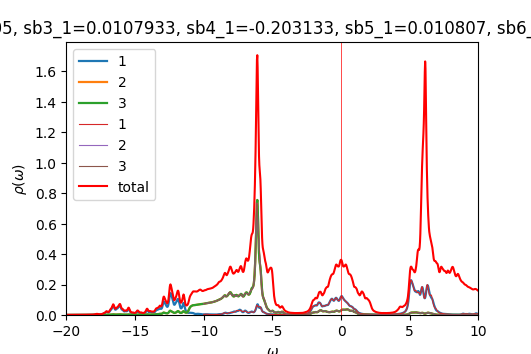

Values plotted in this chart, from the file beside it:
w	up_1	up_2	up_3	down_1	down_2	down_3	cumul_up_1	cumul_up_2	cumul_up_3	cumul_down_1	cumul_down_2	cumul_down_3	
-20	0.0004018	0.0002208	0.0002205	9.65691e-05	4.8916e-05	4.8916e-05	0	0	0	0	0	0
-19.98	0.0004025	0.0002217	0.0002215	9.69815e-05	4.90212e-05	4.90212e-05	1.00637e-05	5.5433e-06	5.53774e-06	2.42454e-06	1.22553e-06	1.22553e-06
-19.95	0.000405	0.0002227	0.0002226	9.73657e-05	4.91261e-05	4.9126e-05	2.01879e-05	1.11117e-05	1.11019e-05	4.85868e-06	2.45368e-06	2.45368e-06
-19.93	0.0004092	0.0002238	0.0002237	9.7693e-05	4.92299e-05	4.92298e-05	3.04168e-05	1.67072e-05	1.66943e-05	7.301e-06	3.68443e-06	3.68443e-06
-19.9	0.0004149	0.000225	0.0002249	9.79752e-05	4.93329e-05	4.93328e-05	4.07887e-05	2.23317e-05	2.23165e-05	9.75038e-06	4.91775e-06	4.91775e-06
-19.88	0.0004215	0.0002262	0.0002261	9.82521e-05	4.94361e-05	4.94359e-05	5.13263e-05	2.79868e-05	2.79699e-05	1.22067e-05	6.15365e-06	6.15365e-06
-19.85	0.0004283	0.0002275	0.0002274	9.8556e-05	4.954e-05	4.95398e-05	6.20337e-05	3.36736e-05	3.36555e-05	1.46706e-05	7.39215e-06	7.39214e-06
-19.82	0.0004351	0.0002288	0.0002288	9.89025e-05	4.9645e-05	4.96447e-05	7.29107e-05	3.93935e-05	3.93746e-05	1.71431e-05	8.63328e-06	8.63326e-06
-19.8	0.0004424	0.0002302	0.0002302	9.92986e-05	4.97511e-05	4.97508e-05	8.39714e-05	4.5148e-05	4.51285e-05	1.96256e-05	9.87706e-06	9.87703e-06
-19.77	0.0004505	0.0002316	0.0002316	9.97471e-05	4.98585e-05	4.9858e-05	9.52331e-05	5.0938e-05	5.09183e-05	2.21193e-05	1.11235e-05	1.11235e-05
-19.75	0.0004578	0.000233	0.000233	0.0001002	4.99668e-05	4.99663e-05	0.0001067	5.67628e-05	5.6743e-05	2.46254e-05	1.23727e-05	1.23726e-05
-19.73	0.0004623	0.0002342	0.0002342	0.0001008	5.00758e-05	5.00753e-05	0.0001182	6.26184e-05	6.25988e-05	2.71442e-05	1.36246e-05	1.36245e-05
-19.7	0.0004633	0.0002353	0.0002353	0.0001012	5.01844e-05	5.01841e-05	0.0001298	6.85004e-05	6.84811e-05	2.96746e-05	1.48792e-05	1.48791e-05
-19.68	0.0004625	0.0002362	0.0002363	0.0001016	5.02917e-05	5.02918e-05	0.0001414	7.44065e-05	7.43878e-05	3.22137e-05	1.61365e-05	1.61364e-05
-19.65	0.0004621	0.0002372	0.0002373	0.0001018	5.03978e-05	5.03982e-05	0.0001529	8.03371e-05	8.03191e-05	3.47583e-05	1.73964e-05	1.73964e-05
-19.62	0.000463	0.0002383	0.0002383	0.000102	5.05036e-05	5.05041e-05	0.0001645	8.62942e-05	8.6277e-05	3.73072e-05	1.8659e-05	1.8659e-05
-19.6	0.0004655	0.0002394	0.0002395	0.0001021	5.06101e-05	5.06105e-05	0.0001761	9.22798e-05	9.22635e-05	3.98606e-05	1.99243e-05	1.99242e-05
-19.57	0.0004695	0.0002406	0.0002407	0.0001024	5.07175e-05	5.07178e-05	0.0001879	9.82958e-05	9.82807e-05	4.24195e-05	2.11922e-05	2.11922e-05
-19.55	0.0004748	0.0002419	0.000242	0.0001026	5.08258e-05	5.08261e-05	0.0001998	0.0001043	0.0001043	4.49852e-05	2.24629e-05	2.24628e-05
-19.52	0.0004813	0.0002433	0.0002434	0.0001029	5.09351e-05	5.09353e-05	0.0002118	0.0001104	0.0001104	4.75586e-05	2.37362e-05	2.37362e-05
-19.5	0.0004891	0.0002447	0.0002448	0.0001033	5.10452e-05	5.10453e-05	0.000224	0.0001165	0.0001165	5.01407e-05	2.50124e-05	2.50123e-05
-19.48	0.0004982	0.0002462	0.0002463	0.0001037	5.11561e-05	5.11562e-05	0.0002365	0.0001227	0.0001227	5.27323e-05	2.62913e-05	2.62913e-05
-19.45	0.000509	0.0002477	0.0002479	0.0001041	5.12678e-05	5.12678e-05	0.0002492	0.0001289	0.0001289	5.53339e-05	2.7573e-05	2.75729e-05
-19.43	0.0005219	0.0002494	0.0002496	0.0001045	5.138e-05	5.13801e-05	0.0002622	0.0001351	0.0001351	5.79458e-05	2.88575e-05	2.88575e-05
-19.4	0.0005374	0.0002512	0.0002515	0.0001049	5.14929e-05	5.1493e-05	0.0002757	0.0001414	0.0001414	6.05679e-05	3.01448e-05	3.01448e-05
-19.38	0.0005562	0.0002531	0.0002535	0.0001053	5.16064e-05	5.16065e-05	0.0002896	0.0001477	0.0001478	6.32001e-05	3.14349e-05	3.14349e-05
-19.35	0.0005785	0.0002552	0.0002557	0.0001057	5.17208e-05	5.17209e-05	0.000304	0.0001541	0.0001541	6.58426e-05	3.2728e-05	3.2728e-05
-19.32	0.0006033	0.0002574	0.0002579	0.0001062	5.18364e-05	5.18364e-05	0.0003191	0.0001605	0.0001606	6.84965e-05	3.40239e-05	3.40239e-05
-19.3	0.0006271	0.0002597	0.0002601	0.0001067	5.19533e-05	5.19533e-05	0.0003348	0.000167	0.0001671	7.1163e-05	3.53227e-05	3.53227e-05
-19.27	0.0006446	0.0002619	0.0002618	0.0001072	5.20719e-05	5.20719e-05	0.0003509	0.0001736	0.0001736	7.38436e-05	3.66245e-05	3.66245e-05
-19.25	0.0006525	0.0002636	0.0002631	0.0001078	5.21921e-05	5.21921e-05	0.0003672	0.0001802	0.0001802	7.65398e-05	3.79293e-05	3.79293e-05
-19.23	0.0006527	0.0002649	0.0002642	0.0001085	5.23133e-05	5.23133e-05	0.0003835	0.0001868	0.0001868	7.92525e-05	3.92371e-05	3.92371e-05
-19.2	0.0006511	0.000266	0.0002653	0.0001091	5.24336e-05	5.24336e-05	0.0003998	0.0001935	0.0001935	8.19804e-05	4.0548e-05	4.0548e-05
-19.18	0.0006528	0.0002672	0.0002666	0.0001096	5.25508e-05	5.25508e-05	0.0004161	0.0002001	0.0002001	8.472e-05	4.18617e-05	4.18617e-05
-19.15	0.0006603	0.0002686	0.0002682	0.0001099	5.26643e-05	5.26643e-05	0.0004327	0.0002068	0.0002068	8.74671e-05	4.31784e-05	4.31784e-05
-19.12	0.0006742	0.0002704	0.00027	0.0001101	5.27761e-05	5.2776e-05	0.0004495	0.0002136	0.0002136	9.02196e-05	4.44978e-05	4.44978e-05
-19.1	0.0006935	0.0002724	0.0002722	0.0001103	5.28885e-05	5.28884e-05	0.0004668	0.0002204	0.0002204	9.29779e-05	4.582e-05	4.582e-05
-19.07	0.0007155	0.0002746	0.0002745	0.0001106	5.30026e-05	5.30025e-05	0.0004847	0.0002273	0.0002272	9.57438e-05	4.7145e-05	4.7145e-05
-19.05	0.0007361	0.000277	0.0002768	0.000111	5.31187e-05	5.31185e-05	0.0005031	0.0002342	0.0002342	9.85191e-05	4.8473e-05	4.8473e-05
-19.02	0.0007521	0.0002792	0.0002791	0.0001115	5.32368e-05	5.32366e-05	0.0005219	0.0002412	0.0002411	0.0001013	4.98039e-05	4.98039e-05
-19	0.0007606	0.0002811	0.0002811	0.000112	5.33569e-05	5.33565e-05	0.0005409	0.0002482	0.0002482	0.0001041	5.11378e-05	5.11378e-05
-18.98	0.0007607	0.0002826	0.0002826	0.0001127	5.3479e-05	5.34784e-05	0.00056	0.0002553	0.0002552	0.0001069	5.24748e-05	5.24748e-05
-18.95	0.0007553	0.0002837	0.0002837	0.0001134	5.36032e-05	5.36025e-05	0.0005788	0.0002624	0.0002623	0.0001098	5.38149e-05	5.38148e-05
-18.93	0.00075	0.0002848	0.0002848	0.0001143	5.37298e-05	5.3729e-05	0.0005976	0.0002695	0.0002694	0.0001126	5.51581e-05	5.51581e-05
-18.9	0.0007484	0.000286	0.0002861	0.0001154	5.38586e-05	5.38577e-05	0.0006163	0.0002766	0.0002766	0.0001155	5.65046e-05	5.65045e-05
-18.88	0.0007514	0.0002875	0.0002876	0.0001164	5.39884e-05	5.39876e-05	0.0006351	0.0002838	0.0002838	0.0001184	5.78543e-05	5.78542e-05
-18.85	0.0007588	0.0002892	0.0002893	0.0001173	5.41165e-05	5.41164e-05	0.0006541	0.0002911	0.000291	0.0001213	5.92072e-05	5.92071e-05
-18.82	0.0007699	0.0002911	0.0002912	0.0001179	5.42406e-05	5.42414e-05	0.0006733	0.0002983	0.0002983	0.0001243	6.05632e-05	6.05631e-05
-18.8	0.0007845	0.0002933	0.0002934	0.0001181	5.43616e-05	5.43629e-05	0.0006929	0.0003057	0.0003056	0.0001272	6.19223e-05	6.19222e-05
-18.77	0.0008025	0.0002955	0.0002957	0.0001182	5.44823e-05	5.44836e-05	0.000713	0.0003131	0.000313	0.0001302	6.32843e-05	6.32843e-05
-18.75	0.000824	0.000298	0.0002982	0.0001184	5.46055e-05	5.46067e-05	0.0007336	0.0003205	0.0003205	0.0001332	6.46495e-05	6.46495e-05
-18.73	0.0008494	0.0003007	0.0003009	0.0001188	5.4733e-05	5.47338e-05	0.0007548	0.000328	0.000328	0.0001361	6.60178e-05	6.60178e-05
-18.7	0.0008793	0.0003036	0.0003038	0.0001194	5.48654e-05	5.4866e-05	0.0007768	0.0003356	0.0003356	0.0001391	6.73894e-05	6.73895e-05
-18.68	0.0009148	0.0003068	0.0003071	0.0001203	5.50033e-05	5.50038e-05	0.0007997	0.0003433	0.0003433	0.0001421	6.87645e-05	6.87646e-05
-18.65	0.0009573	0.0003104	0.0003108	0.0001214	5.51465e-05	5.51469e-05	0.0008236	0.000351	0.000351	0.0001452	7.01432e-05	7.01432e-05
-18.62	0.001009	0.0003144	0.0003149	0.0001226	5.52925e-05	5.52927e-05	0.0008488	0.0003589	0.0003589	0.0001482	7.15255e-05	7.15255e-05
-18.6	0.001073	0.0003189	0.0003197	0.0001236	5.54345e-05	5.54347e-05	0.0008756	0.0003669	0.0003669	0.0001513	7.29114e-05	7.29114e-05
-18.57	0.001153	0.0003243	0.0003253	0.0001242	5.55644e-05	5.55646e-05	0.0009045	0.000375	0.000375	0.0001544	7.43005e-05	7.43005e-05
-18.55	0.001255	0.0003308	0.0003321	0.0001242	5.56807e-05	5.56808e-05	0.0009359	0.0003833	0.0003833	0.0001575	7.56925e-05	7.56926e-05
-18.52	0.001386	0.0003386	0.0003403	0.000124	5.579e-05	5.57901e-05	0.0009705	0.0003917	0.0003919	0.0001606	7.70872e-05	7.70873e-05
... 1,141 more rows
